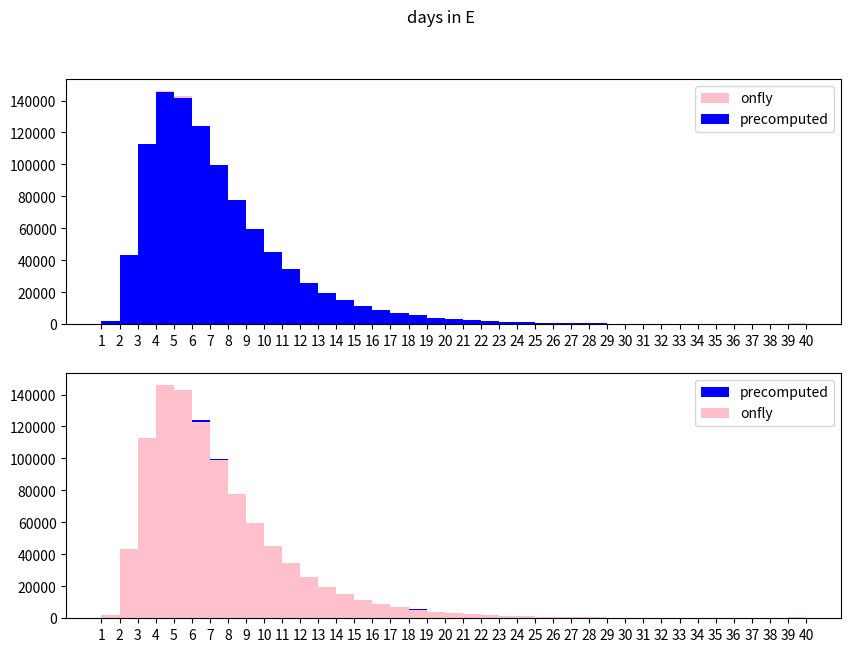

Python code for this plot:
"""Random number generation utilities for the MAIS simulation.

This module provides helpers for reproducible random sampling, ordered-tuple
generation, and discrete duration sampling. It is used across the simulation
to draw stochastic values for disease progression durations and other
time-varying random quantities.
"""

import numpy as np
from numpy.random import Generator, SFC64
import logging


class RandomGenerator():
    """Seeded pseudo-random number generator wrapper using the SFC64 bit generator.

    Wraps NumPy's ``Generator`` backed by the fast ``SFC64`` bit generator so
    that independent, reproducible streams can be attached to different parts
    of the model.

    Note:
        Adding per-component generators is still in progress.

    Args:
        seed (int): Integer seed passed to ``SFC64`` for reproducibility.
    """

    # add own generators to individual parts of a model (in progress)

    def __init__(self, seed):
        self.rng = Generator(SFC64(seed))

    def rand(n):
        """Generate ``n`` uniformly distributed random floats in ``[0, 1)``.

        Args:
            n (int): Number of random values to generate.

        Returns:
            numpy.ndarray: Array of shape ``(n,)`` with values in ``[0, 1)``.
        """
        return rng.random(n)


def _random_from_probs(what, p, n=1):
    """Draw ``n`` random samples from ``what`` according to probabilities ``p``.

    Args:
        what (int or array-like): If an integer, samples are drawn from
            ``range(what)``. Otherwise samples are drawn from the provided
            sequence.
        p (array-like): Probability weights for each element of ``what``.
            Must sum to 1.
        n (int, optional): Number of samples to draw. Defaults to ``1``.

    Returns:
        numpy.ndarray: Array of ``n`` sampled values.
    """
    return np.random.choice(what, p=p, size=n)


def _check_sorted(value_list):
    """Check that corresponding elements across a list of arrays are strictly increasing.

    Given arrays ``[x1, x2, ..., xn]`` (each of the same shape), verifies
    element-wise that ``x1[i] < x2[i] < ... < xn[i]`` for every index ``i``.

    Args:
        value_list (list of numpy.ndarray): Ordered list of arrays to compare
            pairwise. All arrays must have the same shape.

    Returns:
        numpy.ndarray: Boolean array of the same shape as each input array.
        ``True`` at position ``i`` means all consecutive pairs satisfy the
        strict ordering at that position; ``False`` indicates a violation.
    """
    # print()
    # print(value_list)
    # print()
    partial_results_list = [
        np.atleast_1d(x < y)
        for x, y in zip(value_list[:-1], value_list[1:])
    ]
    #    print()

    #    print("partial_results_list", partial_results_list, len(partial_results_list))
    if len(partial_results_list) > 1:
        return np.logical_and(*partial_results_list)
    else:
        return partial_results_list[0]


def gen_tuple1(n, shape, *args):
    """Generate an ``n``-tuple of random values satisfying a strict ordering.

    Draws values ``(r_1, r_2, ..., r_n)`` such that ``r_1 < r_2 < ... < r_n``
    element-wise across a batch of size ``shape``. Any positions that violate
    the ordering are resampled repeatedly until all positions satisfy the
    constraint.

    Args:
        n (int): Number of elements in the tuple. Must equal ``len(args)``.
        shape (int or tuple): Shape of the batch to generate (passed as ``n``
            argument to each generator's ``get`` method).
        *args: Exactly ``n`` random duration generator objects, each exposing
            a ``get(n=...)`` method that returns a NumPy array of samples.

    Returns:
        list of numpy.ndarray: List of ``n`` arrays, each of shape ``shape``,
        satisfying ``result[0] < result[1] < ... < result[n-1]``
        element-wise.

    Example:
         >>> gen_tuple(3, rng1, rng2, rng3)
    """

    def _gen(s):
        result = []
        for i in range(n):
            result.append(args[i].get(n=s))
        return result

    assert len(args) == n

    result = _gen(shape)

    check = _check_sorted(result)
    while not np.all(check):
        loggin.info("gen_tuple: condition no satisfied, repairing")
        indices_to_fix = np.where(check == False)[0]
        new_values = _gen(indices_to_fix.shape[0])  # list of length n again
        # but with shorter items

        for i in range(n):
            result[i][indices_to_fix] = new_values[i].reshape(-1, 1)
        check = _check_sorted(result)

    return result


def gen_tuple2(n, shape, *args):
    """Generate an ``n``-tuple of random values satisfying a strict ordering (clipping variant).

    Draws values ``(r_1, r_2, ..., r_n)`` such that ``r_1 < r_2 < ... < r_n``
    element-wise across a batch of size ``shape``. Unlike :func:`gen_tuple1`,
    ordering is enforced by clipping each subsequent value to be at least
    ``previous + 1`` rather than by resampling.

    Args:
        n (int): Number of elements in the tuple. Must equal ``len(args)``.
        shape (int or tuple): Shape of the batch to generate (passed as ``n``
            argument to each generator's ``get`` method).
        *args: Exactly ``n`` random duration generator objects, each exposing
            a ``get(n=...)`` method that returns a NumPy array of samples.

    Returns:
        list of numpy.ndarray: List of ``n`` arrays, each of shape ``shape``,
        satisfying ``result[0] < result[1] < ... < result[n-1]``
        element-wise.

    Example:
         >>> gen_tuple(3, rng1, rng2, rng3)
    """
    result = []
    for i in range(n):
        values = args[i].get(n=shape)
        if i > 0:
            values = np.clip(values, result[i-1]+1, None)
        result.append(values)

    return result


def gen_tuple(n, shape, *args):
    """Generate an ``n``-tuple of strictly ordered random values.

    Delegates to :func:`gen_tuple2`. See that function for full documentation.

    Args:
        n (int): Number of elements in the tuple.
        shape (int or tuple): Shape of the batch to generate.
        *args: Exactly ``n`` random duration generator objects.

    Returns:
        list of numpy.ndarray: List of ``n`` strictly ordered arrays.
    """
    return gen_tuple2(n, shape, *args)


class RandomDuration():
    """Discrete random duration sampler driven by a full probability distribution.

    Intended for generating the time (in discrete steps, e.g. days) that an
    agent spends in a particular disease state. The distribution is specified
    as a probability mass function (PMF) over non-negative integer durations
    starting from zero.

    Args:
        probs (array-like): NumPy array of probabilities for durations
            ``0, 1, 2, ..., len(probs)-1``. Values must be non-negative and
            sum to 1.
        precompute (bool, optional): If ``True``, a large buffer of ``10^6``
            pre-drawn samples is generated at construction time. Currently the
            buffer is not stored, so this flag has no effect on subsequent
            ``get`` calls. Defaults to ``False``.
    """

    def __init__(self, probs, precompute=False):
        self.N = len(probs)
        self.probs = probs

        if precompute:
            buf = _random_from_probs(self.N, self.probs, 10**6)

    def get(self, n=1):
        """Draw ``n`` random duration values from the distribution.

        Args:
            n (int, optional): Number of samples to draw. Defaults to ``1``.

        Returns:
            numpy.ndarray: Array of ``n`` integer duration values drawn
            according to ``self.probs``.
        """
        values = _random_from_probs(self.N, self.probs, n)

        return values


if __name__ == "__main__":

    import matplotlib.pyplot as plt

    def uncumulate(l):
        res = [x - y
               for (x, y) in zip(l, [0]+l[:-1])
               ]
        s = sum(res)
        res[-1] += 1.0-s
        return res

    cdf_incubation = [0, 0.002079467, 0.045532967, 0.158206035, 0.303711753, 0.446245776, 0.569141375, 0.668484586,
                      0.746107988, 0.805692525, 0.851037774, 0.885435436, 0.911529759, 0.931365997, 0.946495014,
                      0.958080947, 0.966993762, 0.973882948, 0.979233968, 0.983410614, 0.986686454, 0.98926803,
                      0.991311965, 0.992937571, 0.994236158, 0.995277934, 0.996117131, 0.996795835, 0.997346849,
                      0.997795859, 0.998163058, 0.998464392, 0.998712499, 0.998917441, 0.999087255, 0.999228384,
                      0.999346016, 0.999444337, 0.999526742, 0.999595989, 0.999654327]
    p_incubation = uncumulate(cdf_incubation)

    values = []
    values2 = []
    durations = RandomDuration(p_incubation)
    pre_durations = RandomDuration(p_incubation, precompute=True)

    for _ in range(10000):

        values.extend(durations.get(100))
        values2.extend(durations.get(100))

    print(np.mean(values), np.median(values))
    print(np.mean(values2), np.median(values2))
    print(np.max(values), np.max(values2))
    max_value = max(values + values2)
    min_value = min(values + values2)

    fig, axs = plt.subplots(nrows=2, figsize=(10, 7))
    axs[0].hist(values, color="pink", label="onfly",
                bins=range(min_value, max_value+1))
    axs[0].hist(values2, color="blue", label="precomputed",
                bins=range(min_value, max_value+1))

    axs[1].hist(values2, color="blue", label="precomputed",
                bins=range(min_value, max_value+1))
    axs[1].hist(values, color="pink", label="onfly",
                bins=range(min_value, max_value+1))

    axs[0].set_xticks(range(min_value, max_value+1))
    axs[1].set_xticks(range(min_value, max_value+1))

    axs[0].legend()
    axs[1].legend()
    fig.suptitle("days in E")

    # Show plot
    plt.show()
